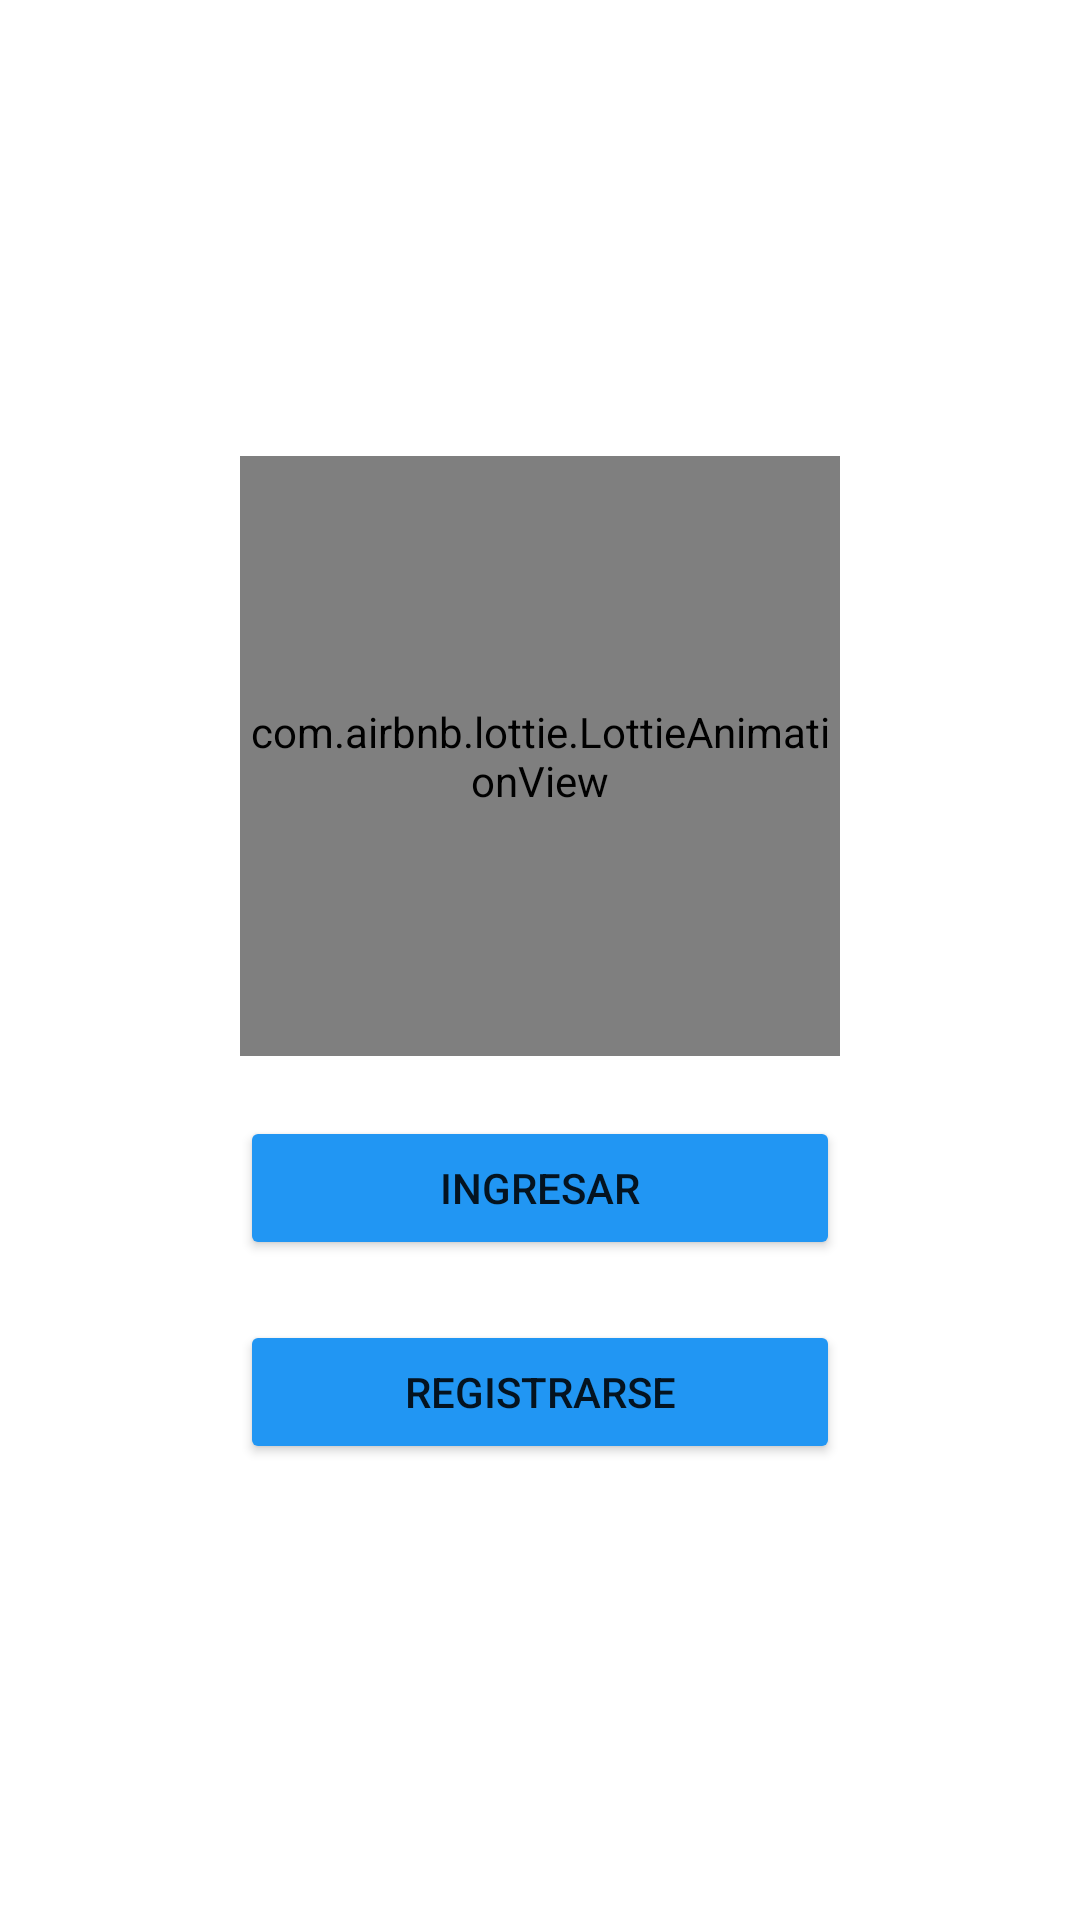

Android layout source for this screen:
<!-- AndroidManifest.xml: application theme Theme.MessageApp -->
<!-- res/layout/activity_main.xml -->
<?xml version="1.0" encoding="utf-8"?>
<androidx.coordinatorlayout.widget.CoordinatorLayout
        xmlns:android="http://schemas.android.com/apk/res/android"
        android:layout_width="match_parent"
        android:layout_height="match_parent"
        xmlns:app="http://schemas.android.com/apk/res-auto">

    <LinearLayout
            android:orientation="vertical"
            android:layout_gravity="center"
            android:layout_width="wrap_content"
            android:layout_height="wrap_content">

        <com.airbnb.lottie.LottieAnimationView
                android:layout_width="200dp"
                android:layout_height="200dp"
                android:id="@+id/animation_view"
                app:lottie_rawRes="@raw/login"
                app:lottie_autoPlay="true"
                app:lottie_loop="true"
                android:layout_marginBottom="20dp"
        />

        <Button
                android:id="@+id/loginButton"
                android:text="@string/login_btn"
                android:layout_width="200dp"
                android:layout_height="wrap_content"
                android:layout_marginBottom="20dp"
                android:backgroundTint="@color/blue_light"
        />

        <Button
                android:id="@+id/registrarButton"
                android:text="@string/registrar_btn"
                android:layout_width="200dp"
                android:layout_height="wrap_content"
                android:backgroundTint="@color/blue_light"
        />

    </LinearLayout>

</androidx.coordinatorlayout.widget.CoordinatorLayout>
<!-- resources referenced by this layout -->
<resources>
  <color name="blue_light">#2196F3</color>
  <string name="login_btn">Ingresar</string>
  <string name="registrar_btn">Registrarse</string>
  <style name="Theme.MessageApp" parent="Theme.MaterialComponents.DayNight.DarkActionBar">
          
          <item name="colorPrimary">@color/blue_500</item>
          <item name="colorPrimaryVariant">@color/blue_700</item>
          <item name="colorOnPrimary">@color/white</item>
          
          <item name="colorSecondary">@color/blue_200</item>
          <item name="colorSecondaryVariant">@color/blue_900</item>
          <item name="colorOnSecondary">@color/black</item>
          
          <item name="android:statusBarColor">?attr/colorPrimaryVariant</item>
          
      </style>
  <color name="blue_500">#FF2196F3</color>
  <color name="blue_700">#FF1976D2</color>
  <color name="white">#FFFFFFFF</color>
  <color name="blue_200">#FF90CAF9</color>
  <color name="blue_900">#FF0D47A1</color>
  <color name="black">#FF000000</color>
</resources>
